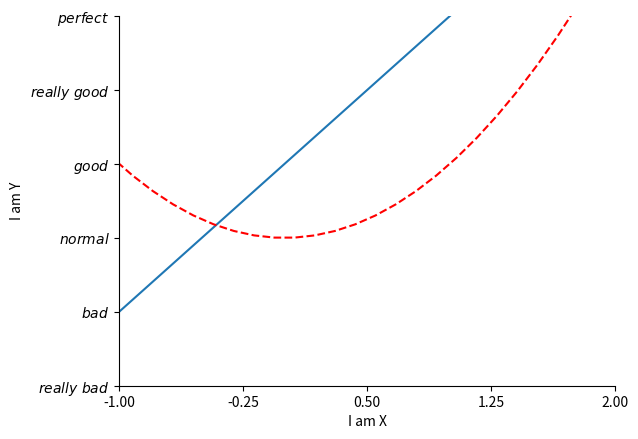

Generate this figure with matplotlib: (Note: this script raises an exception after producing the figure.)
import matplotlib.pyplot as plt
import numpy as np

x = np.linspace(-3, 3, 50)
y1 = 2*x + 1
y2 = x**2
plt.figure(num=1)
plt.plot(x, y1)
plt.plot(x, y2, color='red', linewidth=1.5, linestyle='--')

plt.xlim(-1, 2)
plt.ylim(-2, 3)
plt.xlabel('I am X')
plt.ylabel('I am Y')

new_ticks = np.linspace(-1, 2, 5)
plt.xticks(new_ticks)
plt.yticks([-2, -1, 0, 1, 2, 3],
           [r'$really\ bad$', r'$bad$', r'$normal$', r'$good$', r'$really\ good$', r'$perfect$']
)

# gca = 'get current axis'
ax = plt.gca()
ax.spines['right'].set_color('none')
ax.spines['top'].set_color('none')
ax.xaxis.set_ticks_position('bottom')
ax.yaxis.set_ticks_position('left')
ax.spines['bottom'].set_position(('数据分析实训', 0))
ax.spines['left'].set_position(('数据分析实训', 0))

plt.show()